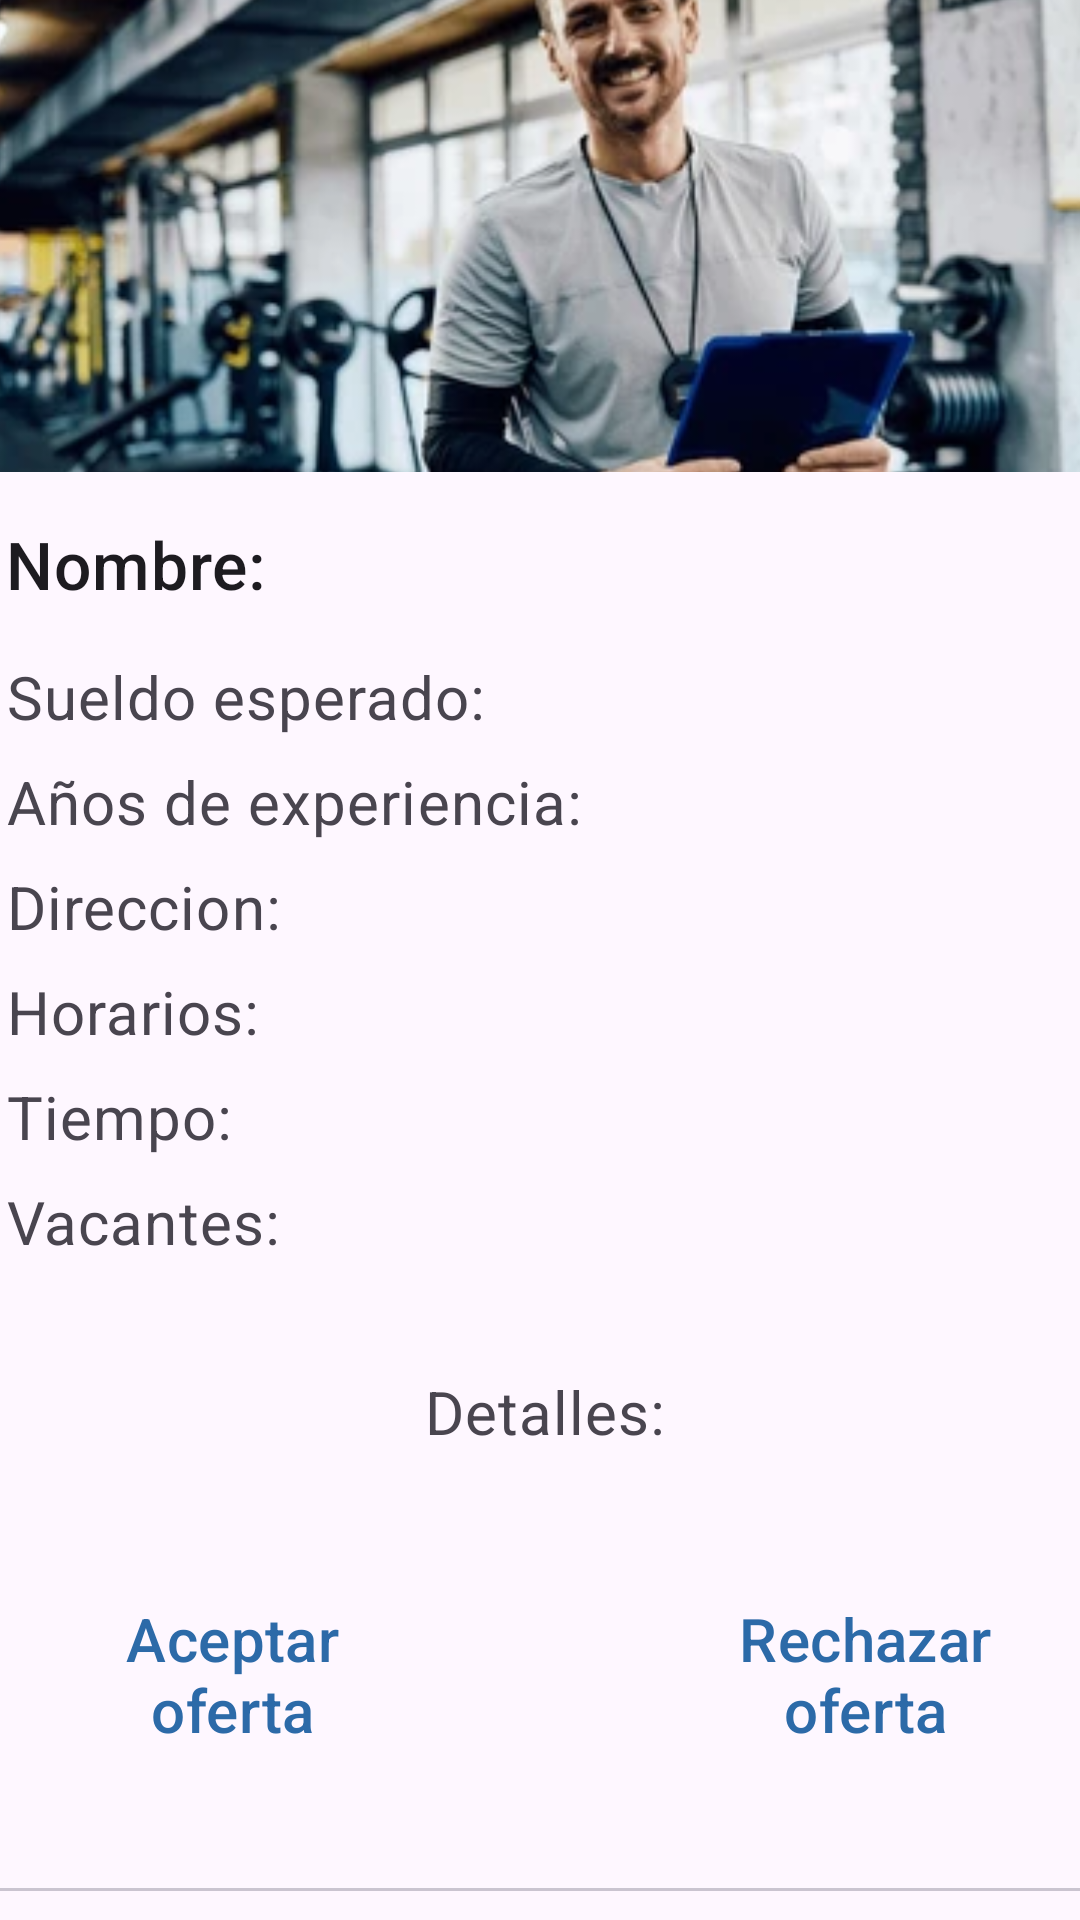

The Android layout XML behind this screen, and the referenced resources:
<!-- AndroidManifest.xml: application theme Theme.VannerApp -->
<!-- res/layout/activity_offers.xml -->
<?xml version="1.0" encoding="utf-8"?>
<androidx.constraintlayout.widget.ConstraintLayout xmlns:android="http://schemas.android.com/apk/res/android"
    xmlns:app="http://schemas.android.com/apk/res-auto"
    xmlns:tools="http://schemas.android.com/tools"
    android:id="@+id/offers"
    android:layout_width="match_parent"
    android:layout_height="match_parent">

    <TextView
        android:id="@+id/txt_tituloOferta"
        android:layout_width="383dp"
        android:layout_height="56dp"
        android:layout_marginTop="39dp"
        android:layout_marginBottom="20dp"
        android:fontFamily="sans-serif-medium"
        android:gravity="center"
        android:text="Titulo de Anuncio"
        android:textAlignment="center"
        android:textSize="22sp"
        app:layout_constraintBottom_toTopOf="@+id/card"
        app:layout_constraintEnd_toEndOf="@+id/card"
        app:layout_constraintHorizontal_bias="0.375"
        app:layout_constraintStart_toStartOf="@+id/card"
        app:layout_constraintTop_toTopOf="parent"
        app:layout_constraintVertical_bias="0.666" />

    <com.google.android.material.card.MaterialCardView
        android:id="@+id/card"
        android:layout_width="391dp"
        android:layout_height="643dp"
        android:layout_marginStart="11dp"
        android:layout_marginTop="124dp"
        android:layout_marginEnd="9dp"
        android:layout_marginBottom="147dp"
        app:layout_constraintBottom_toBottomOf="parent"
        app:layout_constraintEnd_toEndOf="parent"
        app:layout_constraintStart_toStartOf="parent"
        app:layout_constraintTop_toTopOf="parent">

        <LinearLayout
            android:layout_width="match_parent"
            android:layout_height="match_parent"
            android:orientation="vertical">

            
            <ImageView
                android:layout_width="match_parent"
                android:layout_height="170dp"
                android:contentDescription="wa"
                android:scaleType="centerCrop"
                app:srcCompat="@drawable/laburante" />

            <LinearLayout
                android:layout_width="391dp"
                android:layout_height="468dp"
                android:orientation="vertical"
                android:padding="16dp">

                

                <TextView
                    android:id="@+id/txt_nombreOferta"
                    android:layout_width="match_parent"
                    android:layout_height="wrap_content"
                    android:text="Nombre:"
                    android:textAppearance="?attr/textAppearanceHeadline6"
                    android:textSize="22sp" />

                <TextView
                    android:id="@+id/txt_sueldoOferta"
                    android:layout_width="match_parent"
                    android:layout_height="wrap_content"
                    android:layout_marginTop="16dp"
                    android:text="Sueldo esperado:"
                    android:textAppearance="?attr/textAppearanceBody2"
                    android:textColor="?android:attr/textColorSecondary"
                    android:textSize="20sp" />

                <TextView
                    android:id="@+id/txt_experienciaOferta"
                    android:layout_width="match_parent"
                    android:layout_height="wrap_content"
                    android:layout_marginTop="8dp"
                    android:text="Años de experiencia:"
                    android:textAppearance="?attr/textAppearanceBody2"
                    android:textColor="?android:attr/textColorSecondary"
                    android:textSize="20sp" />

                <TextView
                    android:id="@+id/txt_direccionOferta"
                    android:layout_width="match_parent"
                    android:layout_height="wrap_content"
                    android:layout_marginTop="8dp"
                    android:text="Direccion:"
                    android:textAppearance="?attr/textAppearanceBody2"
                    android:textColor="?android:attr/textColorSecondary"
                    android:textSize="20sp" />

                <TextView
                    android:id="@+id/txt_horariosOferta"
                    android:layout_width="match_parent"
                    android:layout_height="wrap_content"
                    android:layout_marginTop="8dp"
                    android:text="Horarios:"
                    android:textAppearance="?attr/textAppearanceBody2"
                    android:textColor="?android:attr/textColorSecondary"
                    android:textSize="20sp" />

                <TextView
                    android:id="@+id/txt_tiempoOferta"
                    android:layout_width="match_parent"
                    android:layout_height="wrap_content"
                    android:layout_marginTop="8dp"
                    android:text="Tiempo:"
                    android:textAppearance="?attr/textAppearanceBody2"
                    android:textColor="?android:attr/textColorSecondary"
                    android:textSize="20sp" />

                <TextView
                    android:id="@+id/txt_vacantesOferta"
                    android:layout_width="match_parent"
                    android:layout_height="wrap_content"
                    android:layout_marginTop="8dp"
                    android:text="Vacantes:"
                    android:textAppearance="?attr/textAppearanceBody2"
                    android:textColor="?android:attr/textColorSecondary"
                    android:textSize="20sp" />

                <TextView
                    android:id="@+id/txt_detallesOferta"
                    android:layout_width="match_parent"
                    android:layout_height="84dp"
                    android:layout_marginTop="8dp"
                    android:gravity="center"
                    android:text="Detalles:"
                    android:textAppearance="?attr/textAppearanceBody2"
                    android:textColor="?android:attr/textColorSecondary"
                    android:textSize="20sp" />

                <LinearLayout
                    android:layout_width="366dp"
                    android:layout_height="81dp"
                    android:layout_marginTop="10dp"
                    android:orientation="horizontal">

                    <com.google.android.material.button.MaterialButton
                        android:id="@+id/btn_aceptarOferta"
                        style="?attr/borderlessButtonStyle"
                        android:layout_width="151dp"
                        android:layout_height="70dp"
                        android:layout_marginRight="60dp"
                        android:text="Aceptar oferta"
                        android:textSize="20sp" />

                    <com.google.android.material.button.MaterialButton
                        android:id="@+id/btn_rechazarOferta"
                        style="?attr/borderlessButtonStyle"
                        android:layout_width="151dp"
                        android:layout_height="70dp"
                        android:background="#6DFFFFFF"
                        android:text="Rechazar oferta"
                        android:textSize="20sp"
                        tools:visibility="visible" />

                </LinearLayout>

            </LinearLayout>

            

        </LinearLayout>

    </com.google.android.material.card.MaterialCardView>

    <Button
        android:id="@+id/button3"
        android:layout_width="200dp"
        android:layout_height="58dp"
        android:layout_marginStart="105dp"
        android:layout_marginTop="20dp"
        android:layout_marginEnd="105dp"
        android:layout_marginBottom="69dp"
        android:text="Volver"
        android:textSize="20sp"
        app:layout_constraintBottom_toBottomOf="parent"
        app:layout_constraintEnd_toEndOf="parent"
        app:layout_constraintHorizontal_bias="1.0"
        app:layout_constraintStart_toStartOf="parent"
        app:layout_constraintTop_toBottomOf="@+id/card"
        app:layout_constraintVertical_bias="0.0" />

</androidx.constraintlayout.widget.ConstraintLayout>
<!-- resources referenced by this layout -->
<resources>
  <!-- drawable laburante: png bitmap (drawable, 197202 bytes) -->
  <style name="Theme.VannerApp" parent="Base.Theme.VannerApp" />
  <style name="Base.Theme.VannerApp" parent="Theme.Material3.DayNight.NoActionBar">
          
          
          
          <item name="colorPrimary">@color/purple_500</item>
          <item name="colorPrimaryVariant">@color/purple_700</item>
          <item name="colorOnPrimary">@color/white</item>
          
          <item name="colorSecondary">@color/teal_200</item>
          <item name="colorSecondaryVariant">@color/teal_700</item>
          <item name="colorOnSecondary">@color/black</item>
          
          <item name="android:statusBarColor">?attr/colorPrimaryVariant</item>
          
      </style>
  <color name="purple_500">#2C6AA8</color>
  <color name="purple_700">#2C6AA8</color>
  <color name="white">#FFFFFFFF</color>
  <color name="teal_200">#2C6AA8</color>
  <color name="teal_700">#FF018786</color>
  <color name="black">#FF000000</color>
</resources>
